Run: headless pygame with SDL's dummy video driver; simulated clock (each Clock.tick advances the game by its frame time, no real sleeping); random seed 0; keys injected as events and as key.get_pressed() state; no mouse input.
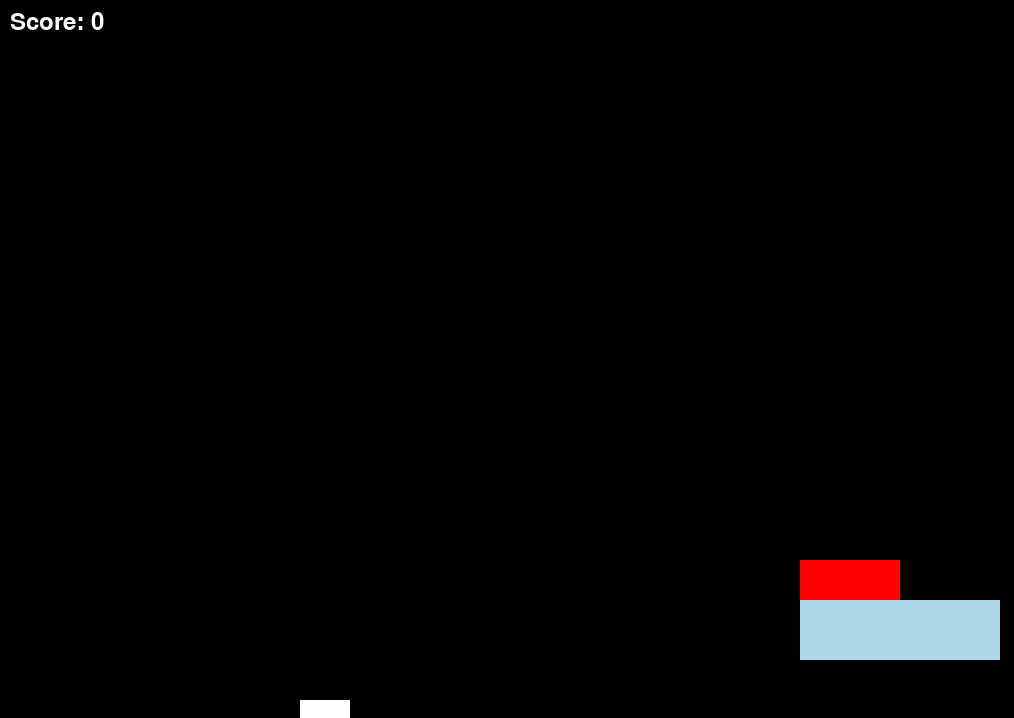
Frame 1 of 4 · flips 1–60 · no input
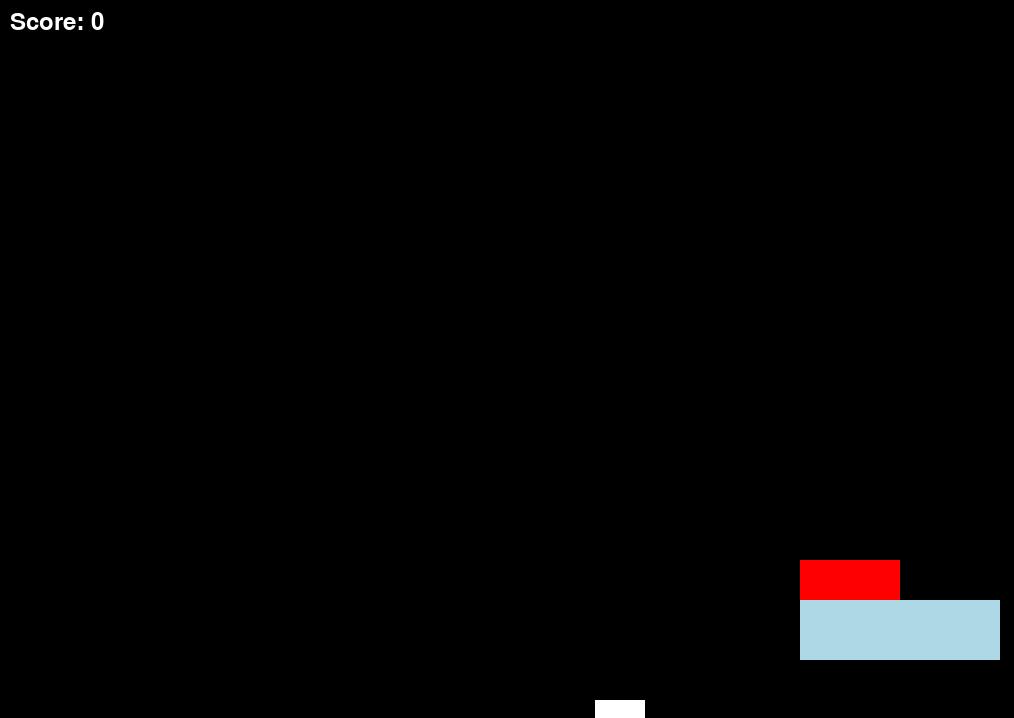
Frame 2 of 4 · flips 61–180 · tapped SPACE, RETURN · held RIGHT (→), D
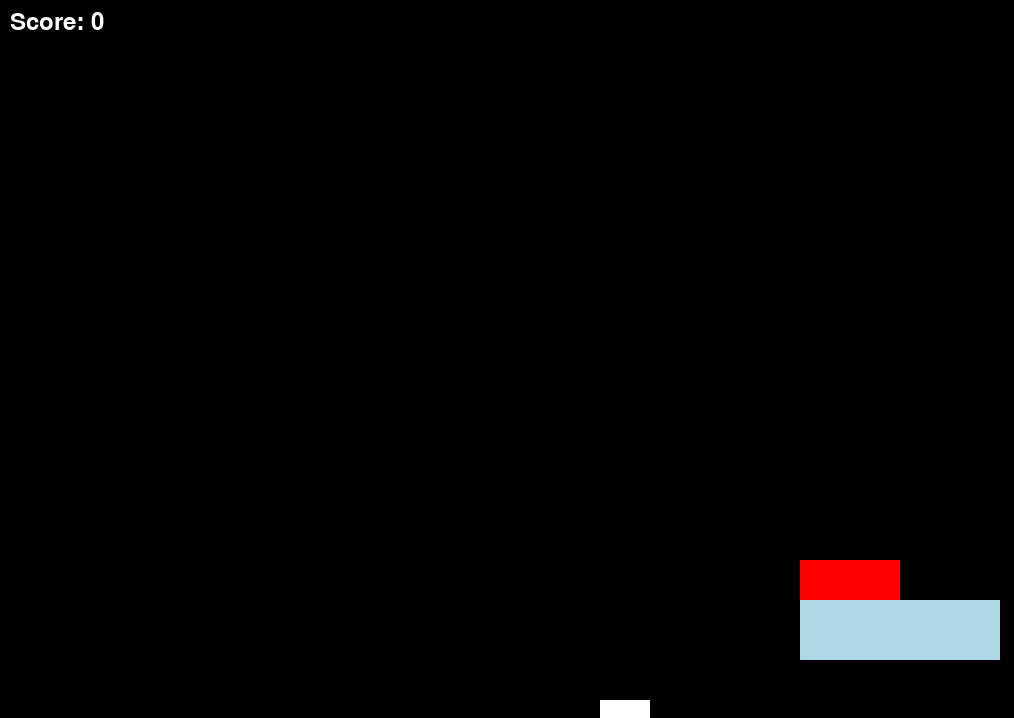
Frame 3 of 4 · flips 181–300 · held DOWN (↓), S
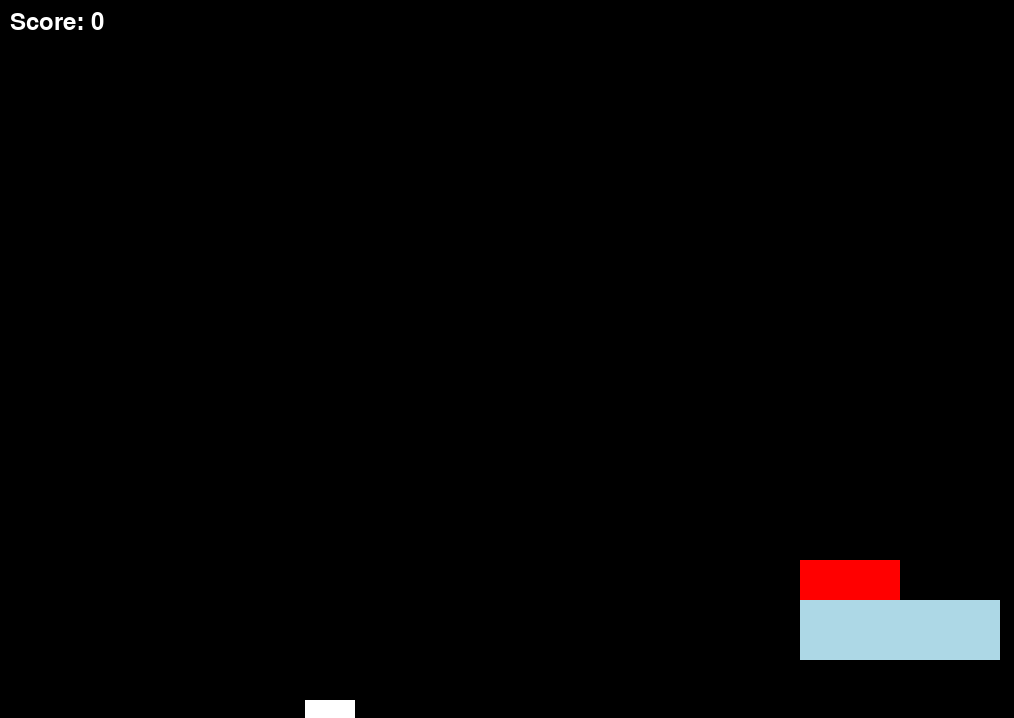
Frame 4 of 4 · flips 301–420 · held LEFT (←), A, UP (↑), W

The pygame program that drew these frames:

#IMPORTS
import pygame
import sys
import os
import time
import random

#CONFIG
WIDTH = 1920
HEIGHT = 1080
running = True
vel = 5
jumpvalue = 0

score = 0
is_colliding = False

#jumping
clock = pygame.time.Clock()
y_gravity = 2
jump_h = 30
y_vel = jump_h

# Init
pygame.init()
pygame.font.init()
info = pygame.display.Info()
screen_width,screen_height = info.current_w,info.current_h
win = pygame.display.set_mode((screen_width-10, screen_height-50))

# Set up the font object
font = pygame.font.Font(None, 36)

sentence = font.render(f'"Pocahontas" was a nickname, meaning "the naughty one" or "spoiled child"', True, (255, 255, 255))

# Display Setup
pygame.display.update()
pygame.display.set_caption("CubeRPG")

# COLOURS
WHITE = (255, 255, 255)
BLUE = (173, 216, 230)
BLACK = (0,0,0)
GREEN = (0,255,0)

# PLAYER VARIABLES
x_pos = 300
y_pos = 700
isJump = False

while running:
    clock.tick(60)
    win.fill((0, 0, 0),(0 , 0, screen_width, 750))
    rect1 = pygame.draw.rect(win, BLACK,(x_pos , y_pos, 50, 50)) 
    rect2 = pygame.draw.rect(win, BLUE, (0, 750, 1550, 100))
    rect3 = pygame.draw.rect(win, BLUE, (800, 600, 200, 60))
    rect4 = pygame.draw.rect(win,(255,0,0), (800, 560, 100, 40))

    for event in pygame.event.get():
        if event.type == pygame.QUIT:
            running = False
    
    keys = pygame.key.get_pressed()
    if keys[pygame.K_LEFT] and x_pos > vel:
         x_pos -= vel
    if keys[pygame.K_RIGHT] and x_pos < screen_width - vel - 60:
        x_pos += vel
    if keys[pygame.K_SPACE]:
        isJump = True     
    if isJump:
        y_pos -= y_vel
        y_vel -= y_gravity
        if y_vel <- jump_h:
            isJump = False
            y_vel = jump_h
        if collide:
            y_vel = 0
            
    #collision
    collide = rect1.colliderect(rect3)
    collide2 = rect1.colliderect(rect2)
    collide3 = rect1.colliderect(rect4)

    if collide:
        rect1.bottom = rect3.top
        if rect1.top == rect3.bottom:
            y_pos = 700
            pygame.display.update()
    if collide2:
        y_pos = 700
        is_colliding = False
    if collide3 and is_colliding == False:
        score += 1
        is_colliding = True

        print(score)

    score_text = font.render(f'Score: {score}', True, (255, 255, 255))
    win.blit(score_text, (10, 10))

    if is_colliding == True:
                win.blit(sentence, (100, 100))

    pygame.draw.rect(win,(WHITE),rect1)
    pygame.display.update()
    pygame.display.flip()

    clock.tick(60)

pygame.quit

# OTHERS
"""
class Game:
    def __init__(self):
        pygame.init()
        self.screen = pygame.display.set_mode((640, 480))
        self.clock = pygame.time.Clock()
        self.running = True

    def new(self):
        #starts new game
        self.playing = True

        self.all_sprites = pygame.sprite.LayeredUpdates()
        self.blocks = pygame.sprite.LayeredUpdates()
        self.enemies = pygame.sprite.LayeredUpdates()
        self.attacks = pygame.sprite.LayeredUpdates()
"""
